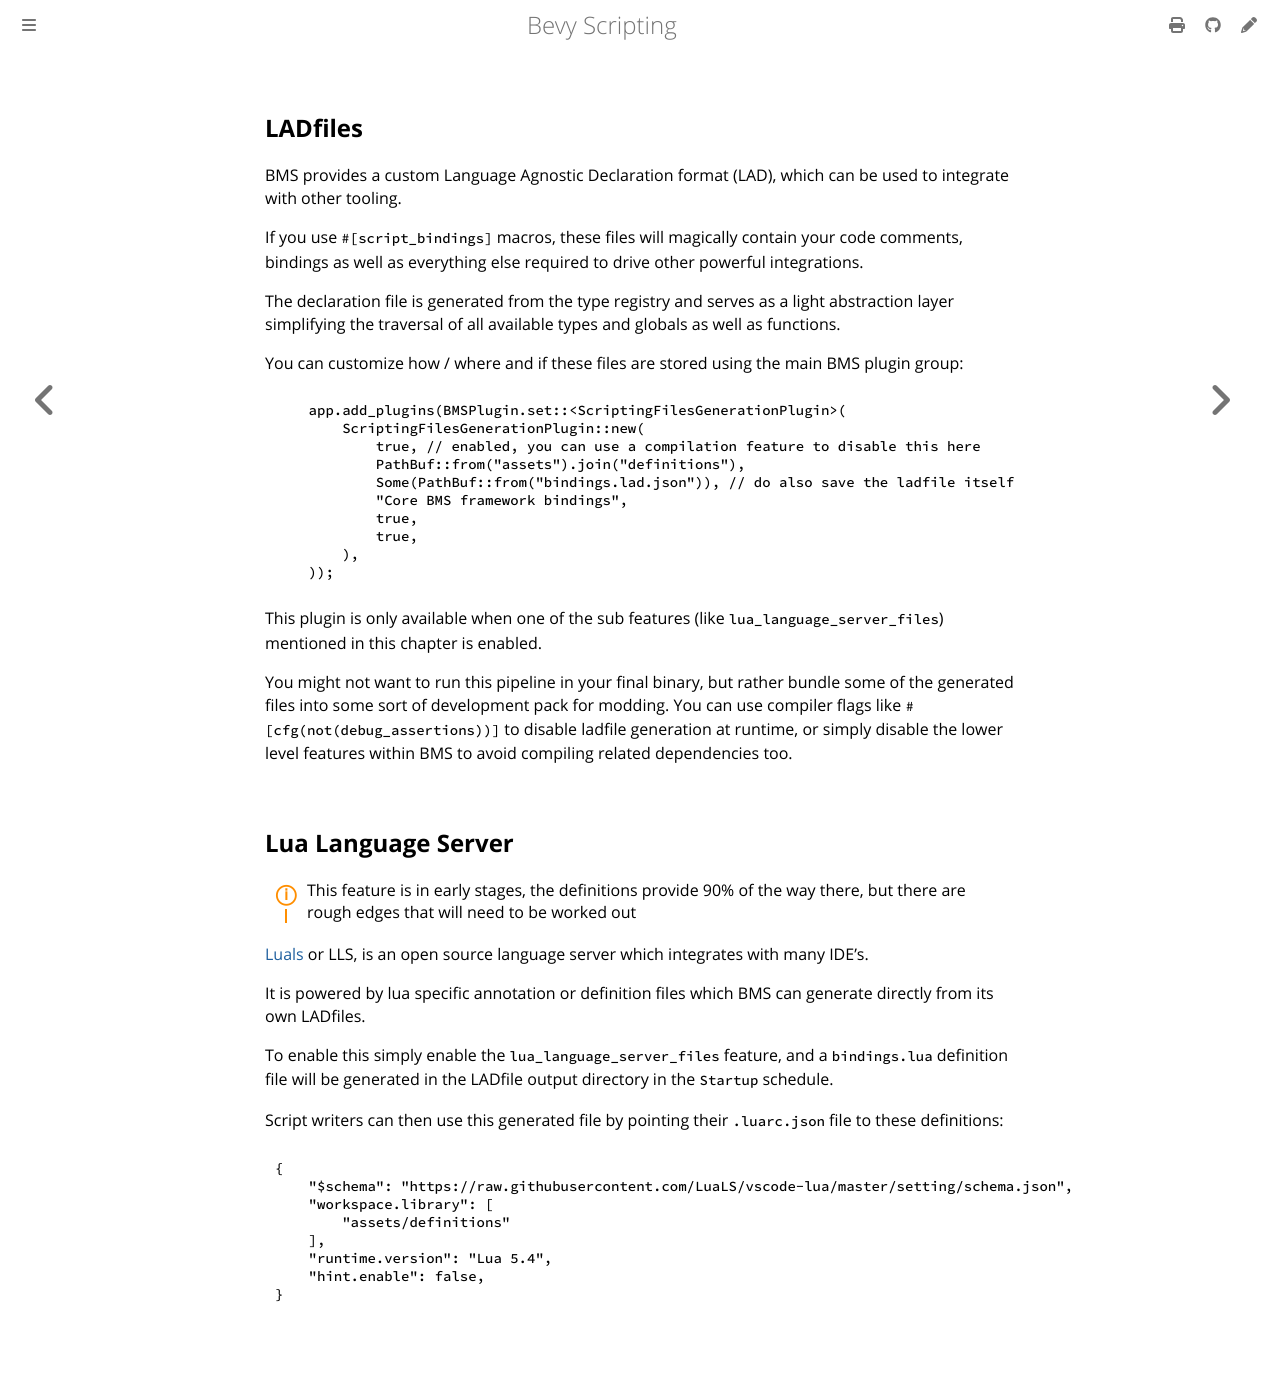

repository: pro470/bevy_mod_scripting · page: ScriptTooling/introduction.html · generator: mdbook

## LADfiles
BMS provides a custom Language Agnostic Declaration format (LAD), which can be used to integrate with other tooling.

If you use `#[script_bindings]` macros, these files will magically contain your code comments, bindings as well as everything else required to drive other powerful integrations.

The declaration file is generated from the type registry and serves as a light abstraction layer simplifying the traversal of all 
available types and globals as well as functions.

You can customize how / where and if these files are stored using the main BMS plugin group:
```rust,ignore
    app.add_plugins(BMSPlugin.set::<ScriptingFilesGenerationPlugin>(
        ScriptingFilesGenerationPlugin::new(
            true, // enabled, you can use a compilation feature to disable this here
            PathBuf::from("assets").join("definitions"),
            Some(PathBuf::from("bindings.lad.json")), // do also save the ladfile itself
            "Core BMS framework bindings",
            true,
            true,
        ),
    ));
```

This plugin is only available when one of the sub features (like `lua_language_server_files`) mentioned in this chapter is enabled.


You might not want to run this pipeline in your final binary, but rather bundle some of the generated files into some sort of development pack for modding. You can use compiler flags like `#[cfg(not(debug_assertions))]` to disable ladfile generation at runtime, or simply disable the lower level features within BMS to avoid compiling related dependencies too.

## Lua Language Server

<div class="warning">
    This feature is in early stages, the definitions provide 90% of the way there, but there are rough edges that will need to be worked out
</div>

[Luals](https://github.com/LuaLS/lua-language-server) or LLS, is an open source language server which integrates with many IDE's.

It is powered by lua specific annotation or definition files which BMS can generate directly from its own LADfiles.

To enable this simply enable the `lua_language_server_files` feature, and a `bindings.lua` definition file will be generated in the LADfile output directory in the `Startup` schedule.

Script writers can then use this generated file by pointing their `.luarc.json` file to these definitions:
```json
{
    "$schema": "https://raw.githubusercontent.com/LuaLS/vscode-lua/master/setting/schema.json",
    "workspace.library": [
        "assets/definitions"
    ],
    "runtime.version": "Lua 5.4",
    "hint.enable": false,
}
```
